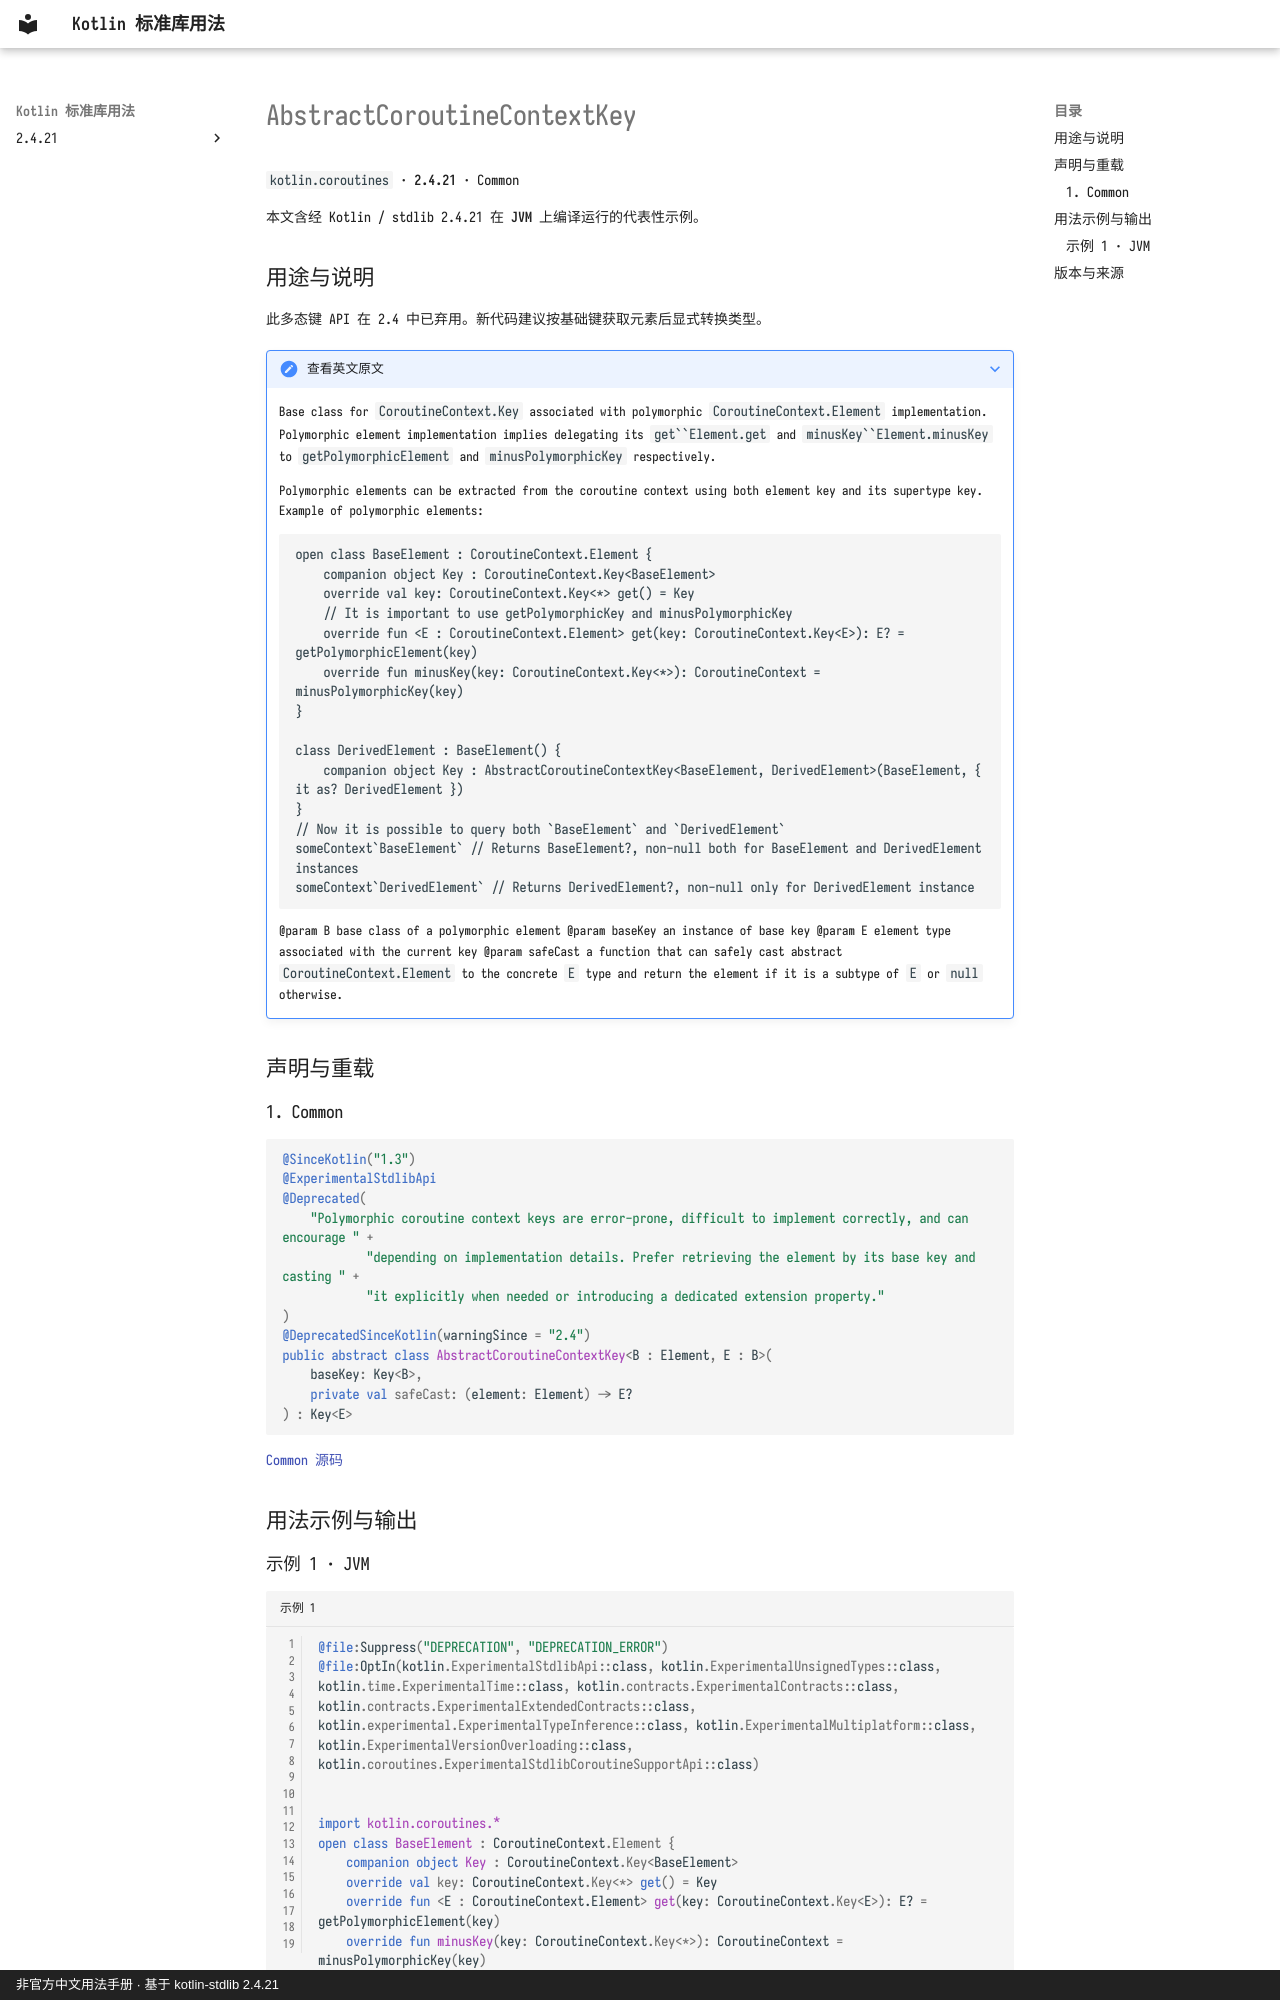

repository: oooooooko/kotlin-stdlib-docs · page: zh/api/kotlin.coroutines/abstractcoroutinecontextkey--778d31ec/index.html · generator: mkdocs · copyright: 非官方中文用法手册 · 基于 kotlin-stdlib 2.4.21

# AbstractCoroutineContextKey

`kotlin.coroutines` · **2.4.21** · Common

本文含经 Kotlin / stdlib 2.4.21 在 **JVM** 上编译运行的代表性示例。

## 用途与说明

此多态键 API 在 2.4 中已弃用。新代码建议按基础键获取元素后显式转换类型。

??? note "查看英文原文"

    Base class for `CoroutineContext.Key` associated with polymorphic `CoroutineContext.Element` implementation.
    Polymorphic element implementation implies delegating its `get``Element.get` and `minusKey``Element.minusKey`
    to `getPolymorphicElement` and `minusPolymorphicKey` respectively.
    
    Polymorphic elements can be extracted from the coroutine context using both element key and its supertype key.
    Example of polymorphic elements:
    ```
    open class BaseElement : CoroutineContext.Element {
        companion object Key : CoroutineContext.Key<BaseElement>
        override val key: CoroutineContext.Key<*> get() = Key
        // It is important to use getPolymorphicKey and minusPolymorphicKey
        override fun <E : CoroutineContext.Element> get(key: CoroutineContext.Key<E>): E? = getPolymorphicElement(key)
        override fun minusKey(key: CoroutineContext.Key<*>): CoroutineContext = minusPolymorphicKey(key)
    }
    
    class DerivedElement : BaseElement() {
        companion object Key : AbstractCoroutineContextKey<BaseElement, DerivedElement>(BaseElement, { it as? DerivedElement })
    }
    // Now it is possible to query both `BaseElement` and `DerivedElement`
    someContext`BaseElement` // Returns BaseElement?, non-null both for BaseElement and DerivedElement instances
    someContext`DerivedElement` // Returns DerivedElement?, non-null only for DerivedElement instance
    ```
    @param B base class of a polymorphic element
    @param baseKey an instance of base key
    @param E element type associated with the current key
    @param safeCast a function that can safely cast abstract `CoroutineContext.Element` to the concrete `E` type
                    and return the element if it is a subtype of `E` or `null` otherwise.

## 声明与重载

### 1. Common

```kotlin
@SinceKotlin("1.3")
@ExperimentalStdlibApi
@Deprecated(
    "Polymorphic coroutine context keys are error-prone, difficult to implement correctly, and can encourage " +
            "depending on implementation details. Prefer retrieving the element by its base key and casting " +
            "it explicitly when needed or introducing a dedicated extension property."
)
@DeprecatedSinceKotlin(warningSince = "2.4")
public abstract class AbstractCoroutineContextKey<B : Element, E : B>(
    baseKey: Key<B>,
    private val safeCast: (element: Element) -> E?
) : Key<E>
```

[Common 源码](https://github.com/JetBrains/kotlin/blob/v2.4.21/libraries/stdlib/src/kotlin/coroutines/CoroutineContextImpl.kt#L19)

## 用法示例与输出
